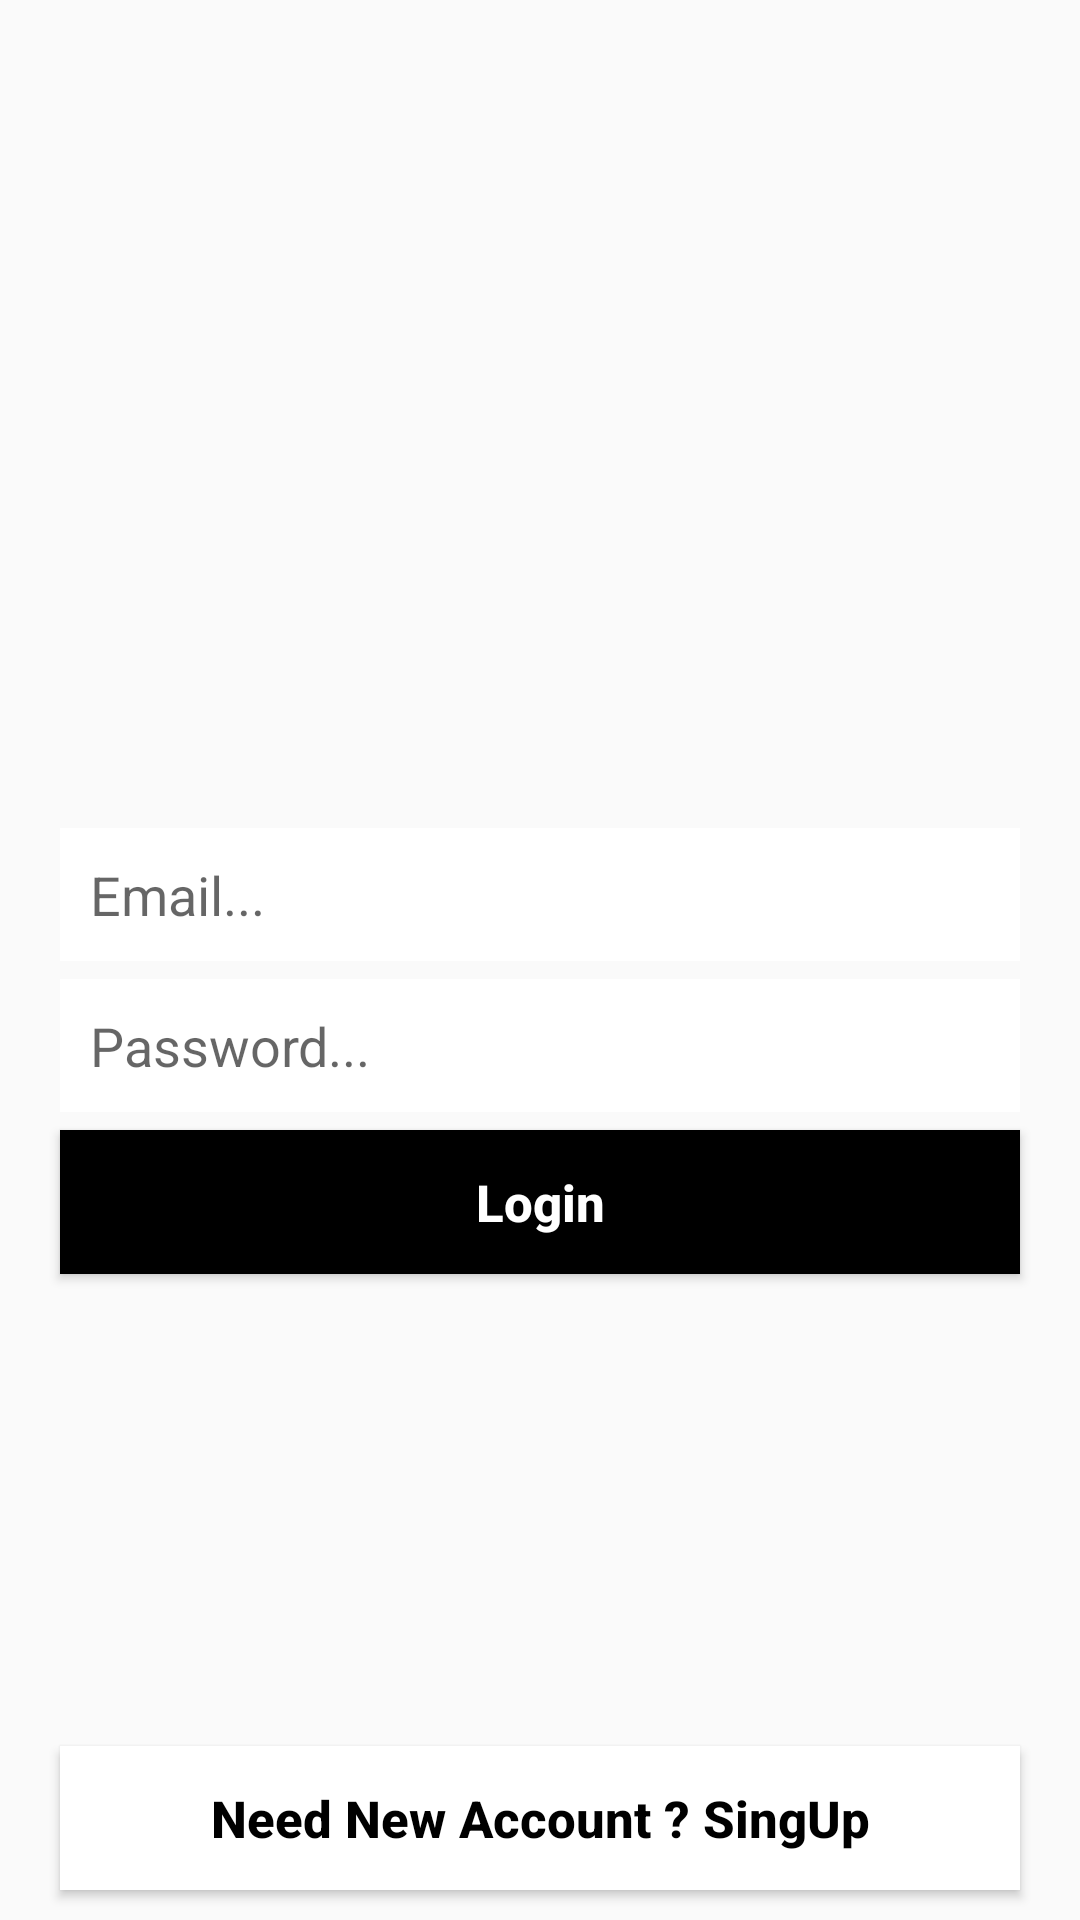

This screen was rendered from an Android layout file. Write that file and the resources it references.
<!-- AndroidManifest.xml: application theme AppTheme -->
<!-- res/layout/activity_signin_main.xml -->
<?xml version="1.0" encoding="utf-8"?>
<RelativeLayout
    xmlns:android="http://schemas.android.com/apk/res/android"
    xmlns:app="http://schemas.android.com/apk/res-auto"
    xmlns:tools="http://schemas.android.com/tools"
    android:layout_width="match_parent"
    android:layout_height="match_parent"
    tools:context=".SigninMainActivity">

    <ImageView
        android:id="@+id/logo"
        android:layout_width="160dp"
        android:layout_height="90dp"
        android:src="@drawable/instagram"
        android:layout_centerHorizontal="true"
        android:layout_marginTop="180dp"
        />

    <EditText
        android:id="@+id/email_login"
        android:layout_width="match_parent"
        android:layout_height="wrap_content"
        android:background="@android:color/white"
        android:padding="10dp"
        android:layout_below="@+id/logo"
        android:layout_marginLeft="20dp"
        android:layout_marginRight="20dp"
        android:layout_marginTop="6dp"
        android:inputType="textEmailAddress"
        android:textColor="@android:color/black"
        android:hint="Email..."


        />

    <EditText
        android:id="@+id/password_login"
        android:layout_width="match_parent"
        android:layout_height="wrap_content"
        android:background="@android:color/white"
        android:padding="10dp"
        android:layout_below="@+id/email_login"
        android:layout_marginLeft="20dp"
        android:layout_marginRight="20dp"
        android:layout_marginTop="6dp"
        android:inputType="textPassword"
        android:textColor="@android:color/black"
        android:hint="Password..."


        />

    <Button
        android:id="@+id/login_btn"
        android:layout_width="match_parent"
        android:layout_height="wrap_content"
        android:layout_below="@+id/password_login"
        android:layout_marginLeft="20dp"
        android:layout_marginRight="20dp"
        android:layout_marginTop="6dp"
        android:text="Login"
        android:textAllCaps="false"
        android:textSize="17dp"
        android:textColor="@android:color/white"
        android:textStyle="bold"
        android:background="@android:color/black"
        />
    <Button
        android:id="@+id/signup_link_btn"
        android:layout_width="match_parent"
        android:layout_height="wrap_content"
        android:layout_alignParentBottom="true"
        android:layout_marginLeft="20dp"
        android:layout_marginRight="20dp"
        android:layout_marginTop="6dp"
        android:layout_marginBottom="10dp"
        android:text="Need New Account ? SingUp"
        android:textAllCaps="false"
        android:textSize="17dp"
        android:textColor="@android:color/black"
        android:textStyle="bold"
        android:background="@android:color/white"
        />

</RelativeLayout>
<!-- resources referenced by this layout -->
<resources>
  <style name="AppTheme" parent="Theme.AppCompat.Light.NoActionBar">
          <item name="colorPrimary">@color/colorPrimary</item>
          <item name="colorPrimaryDark">@color/colorprimaryDark</item>
          <item name="colorAccent">@color/colorAccent</item>
      </style>
  <color name="colorPrimary">#5C32C7</color>
  <color name="colorprimaryDark">#5C32C7</color>
  <color name="colorAccent">#ff68a5</color>
</resources>
